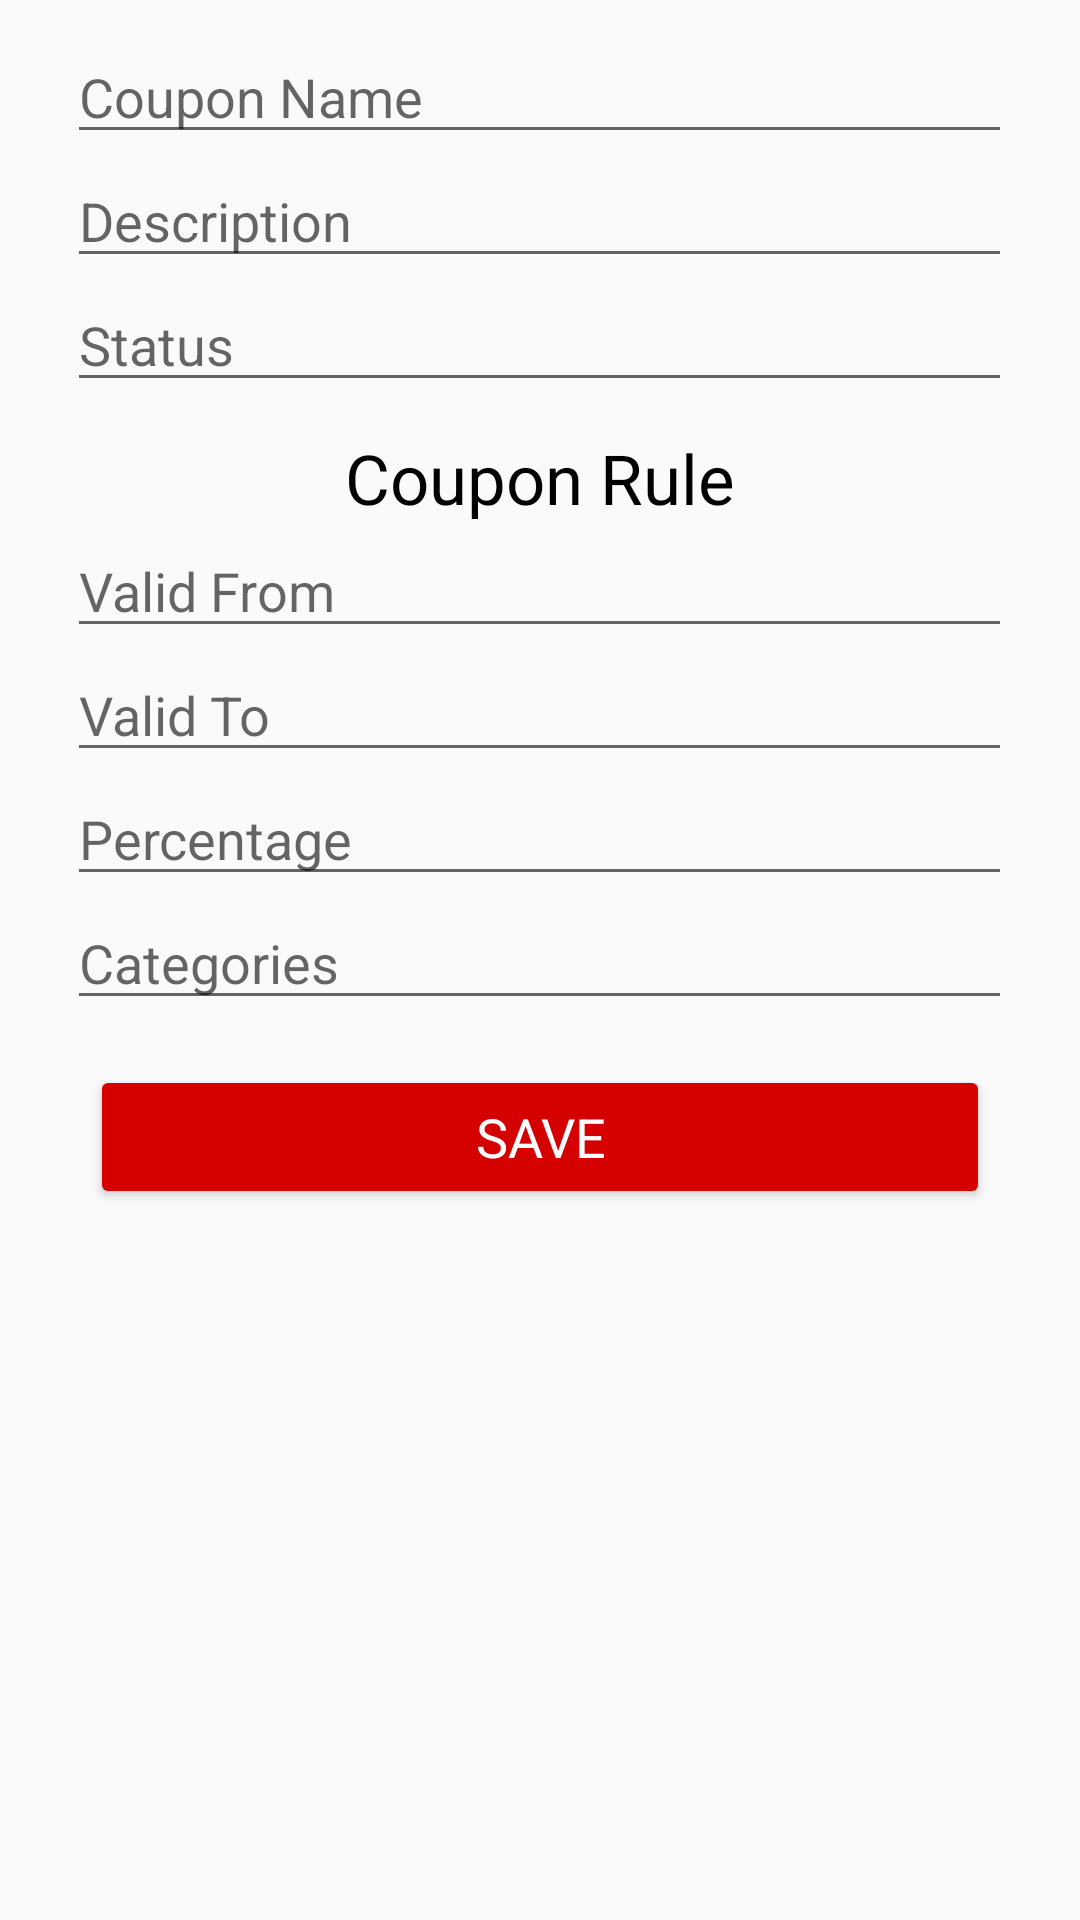

Write the Android layout XML for this screen, with the resource values it uses.
<!-- AndroidManifest.xml: application theme AppTheme -->
<!-- res/layout/activity_coupons_new.xml -->
<?xml version="1.0" encoding="utf-8"?>
<RelativeLayout xmlns:android="http://schemas.android.com/apk/res/android"
    xmlns:app="http://schemas.android.com/apk/res-auto"
    xmlns:tools="http://schemas.android.com/tools"
    android:layout_width="match_parent"
    android:layout_height="match_parent"
    tools:context="com.example.vendorapp.CouponsNew">

    <LinearLayout
        android:id="@+id/layout1"
        android:layout_width="match_parent"
        android:layout_height="wrap_content"
        android:orientation="vertical"
        android:gravity="center"
        android:layout_marginTop="10dp">

        <EditText
            android:id="@+id/nameCoup"
            android:ems="15"
            android:layout_centerHorizontal="true"
            android:hint="Coupon Name"
            android:layout_width="wrap_content"
            android:layout_height="wrap_content" />
        <EditText
            android:id="@+id/descCoup"
            android:ems="15"
            android:layout_centerHorizontal="true"

            android:hint="Description"
            android:layout_width="wrap_content"
            android:layout_height="wrap_content" />
        <EditText
            android:id="@+id/statsCoup"
            android:ems="15"
            android:layout_centerHorizontal="true"

            android:hint="Status"
            android:layout_width="wrap_content"
            android:layout_height="wrap_content" />

        <TextView
            android:id="@+id/ruleCoup"
            android:textSize="23sp"
            android:text="Coupon Rule"
            android:textColor="#000000"
            android:fontFamily="sans-serif"
            android:layout_marginTop="10dp"
            android:layout_width="wrap_content"
            android:layout_height="wrap_content" />

        <EditText
            android:id="@+id/validity1"
            android:ems="15"
            android:layout_centerHorizontal="true"
            android:drawableEnd="@drawable/ic_date_range_black_24dp"
            android:hint="Valid From"
            android:clickable="true"
            android:editable="false"
            android:focusable="false"
            android:layout_width="wrap_content"
            android:layout_height="wrap_content" />
        <EditText
            android:id="@+id/validity2"
            android:ems="15"
            android:layout_centerHorizontal="true"
            android:drawableEnd="@drawable/ic_date_range_black_24dp"
            android:clickable="true"
            android:editable="false"
            android:focusable="false"
            android:hint="Valid To"
            android:layout_width="wrap_content"
            android:layout_height="wrap_content" />
        <EditText
            android:id="@+id/valueCoup"
            android:ems="15"
            android:layout_centerHorizontal="true"

            android:hint="Percentage"
            android:layout_width="wrap_content"
            android:layout_height="wrap_content" />
        <EditText
            android:id="@+id/categCoup"
            android:hint="Categories"
            android:ems="15"
            android:layout_centerHorizontal="true"
            android:layout_width="wrap_content"
            android:layout_height="wrap_content" />
    </LinearLayout>

    <Button
        android:id="@+id/saveButton"
        android:layout_marginTop="15dp"
        android:layout_below="@+id/layout1"
        android:layout_width="300dp"
        android:layout_height="wrap_content"
        android:text="Save"
        android:textColor="@color/white"
        android:fontFamily="sans-serif"
        android:textSize="18sp"
        android:layout_centerHorizontal="true"
        android:backgroundTint="@color/colorPrimary"
        android:onClick="saveCoupon"/>

</RelativeLayout>
<!-- resources referenced by this layout -->
<resources>
  <color name="colorPrimary">#d50000</color>
  <style name="AppTheme" parent="Theme.AppCompat.Light.DarkActionBar">
          
          <item name="colorPrimary">@color/colorPrimary</item>
          <item name="colorPrimaryDark">@color/colorPrimaryDark</item>
          <item name="colorAccent">@color/colorAccent</item>
      </style>
  <color name="colorPrimaryDark">#ff5131</color>
  <color name="colorAccent">#c20000</color>
  <!-- not gathered from this repository: default colours our renderer supplied (Android Studio template values) -->
  <color name="white">#FFFFFFFF</color>
</resources>
